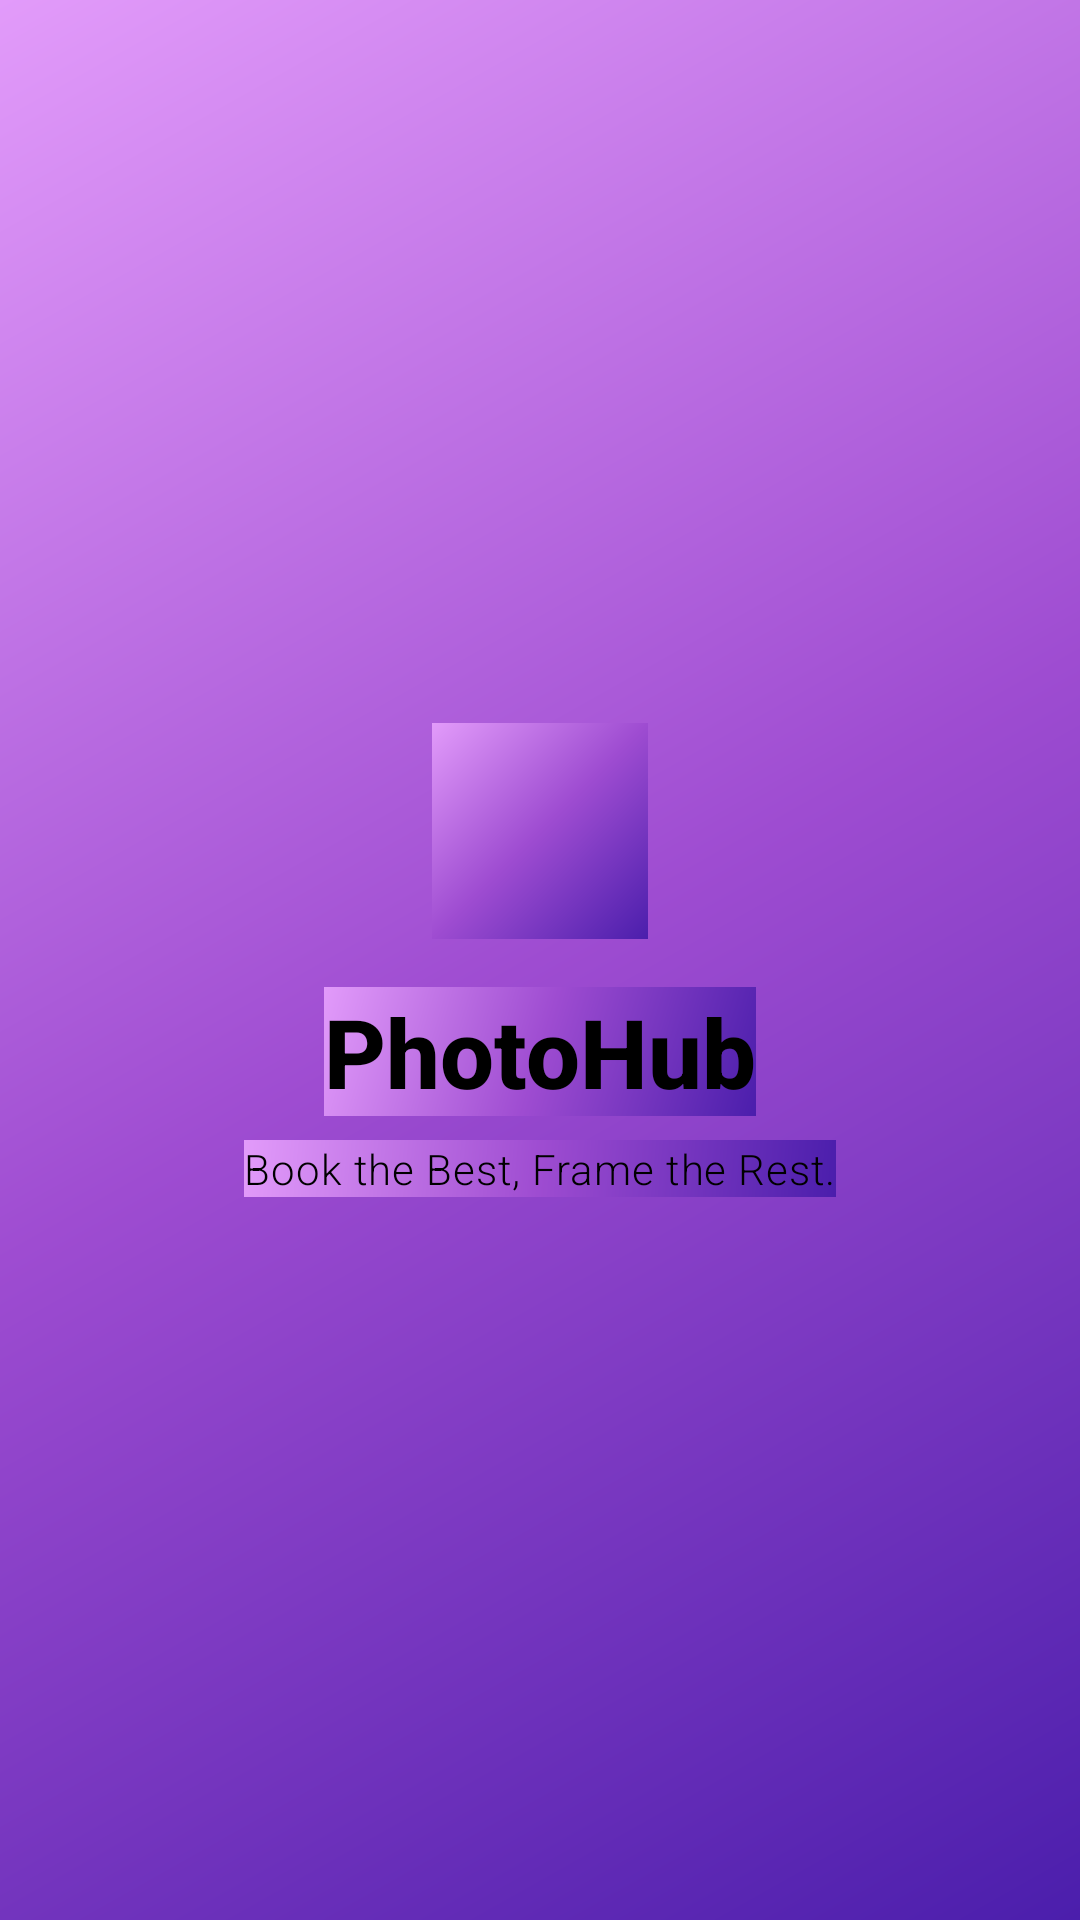

The Android layout XML behind this screen, and the referenced resources:
<!-- AndroidManifest.xml: application theme Theme.PhotoHub -->
<!-- res/layout/activity_splash.xml -->
<?xml version="1.0" encoding="utf-8"?>
<LinearLayout
    xmlns:android="http://schemas.android.com/apk/res/android"
    android:id="@+id/main"
    android:layout_width="match_parent"
    android:layout_height="match_parent"
    android:orientation="vertical"
    android:gravity="center"
    android:background="@drawable/splash_background"
    android:padding="24dp">

    
    <ImageView
        android:layout_width="72dp"
        android:layout_height="72dp"
        android:src="@drawable/outline_camera_24"
        android:background="@drawable/splash_background"
        android:backgroundTintMode="screen"
        android:layout_marginBottom="16dp" />

    
    <TextView
        android:layout_width="wrap_content"
        android:layout_height="wrap_content"
        android:text="PhotoHub"
        android:background="@drawable/splash_background"
        android:backgroundTintMode="multiply"
        android:textSize="32sp"
        android:textStyle="bold"
        android:fontFamily="sans-serif-medium"
        android:layout_marginBottom="8dp" />

    
    <TextView
        android:layout_width="wrap_content"
        android:layout_height="wrap_content"
        android:text="Book the Best, Frame the Rest."
        android:background="@drawable/splash_background"
        android:textSize="14sp"
        android:fontFamily="sans-serif-light"
        android:letterSpacing="0.02" />
</LinearLayout>
<!-- resources referenced by this layout -->
<resources>
  <!-- drawable splash_background (drawable) -->
  <?xml version="1.0" encoding="utf-8"?>
  <layer-list xmlns:android="http://schemas.android.com/apk/res/android">
      <item>
          <shape android:shape="rectangle">
              <gradient
                  android:startColor="#4B1EAC"
                  android:centerColor="#9E4CD1"
                  android:endColor="#E29BFA"
                  android:angle="135"
                  android:type="linear"
                  android:centerX="0.5" />
  
          </shape>
      </item>
  </layer-list>
  <style name="Theme.PhotoHub" parent="Theme.MaterialComponents.DayNight.NoActionBar">
          <item name="colorPrimary">@color/colorPrimary</item>
          <item name="colorPrimaryVariant">@color/colorPrimaryVariant</item>
          <item name="colorSecondary">@color/colorSecondary</item>
          <item name="android:textColor">@color/textPrimary</item>
          <item name="android:background">@color/colorBackground</item>
          <item name="android:windowBackground">@color/colorBackground</item>
          <item name="android:statusBarColor">@android:color/transparent</item>
          <item name="android:windowLightStatusBar">true</item> 
  
  
  
  
      </style>
  <color name="colorPrimary">#6200EE</color>
  <color name="colorPrimaryVariant">#3700B3</color>
  <color name="colorSecondary">#03DAC6</color>
  <color name="textPrimary">#000000</color>
  <color name="colorBackground">#FFFFFF</color>
</resources>
